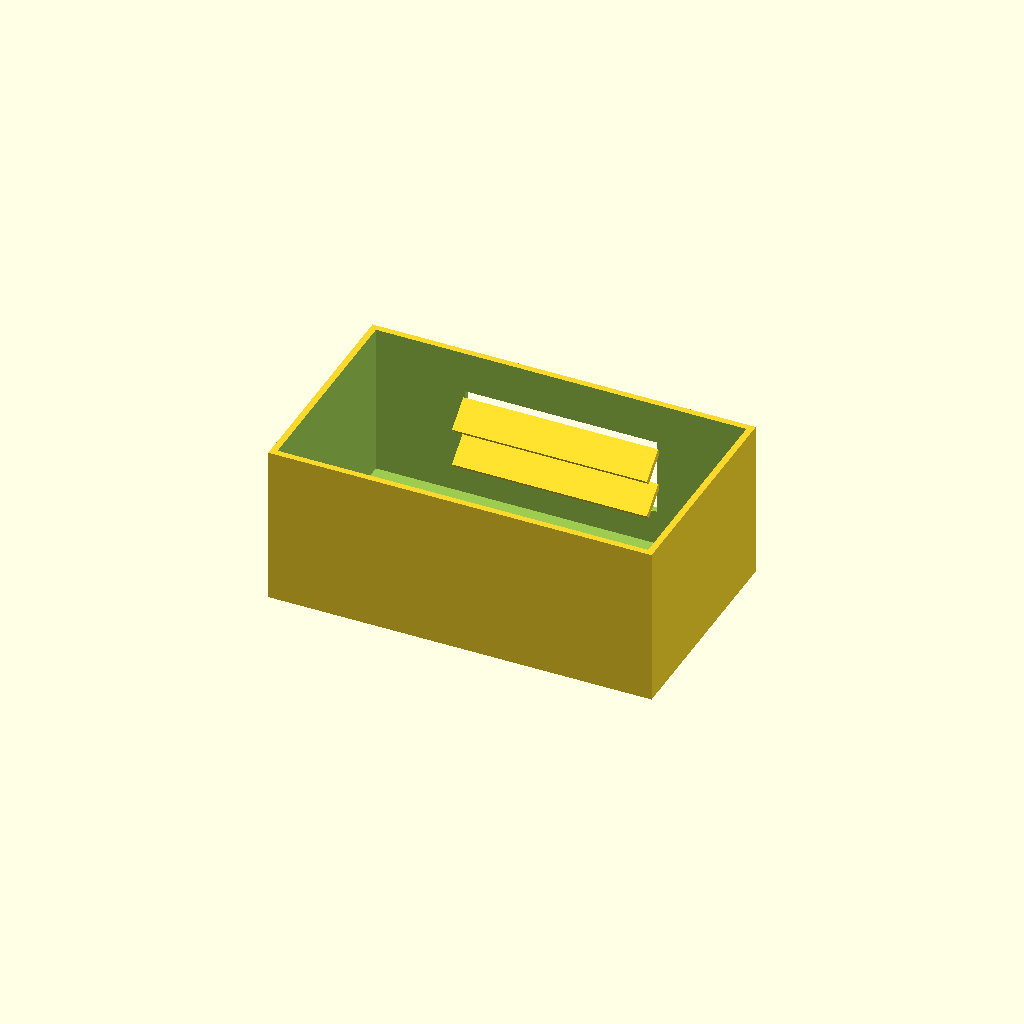
Cell 1: rendered with the file's own defaults.
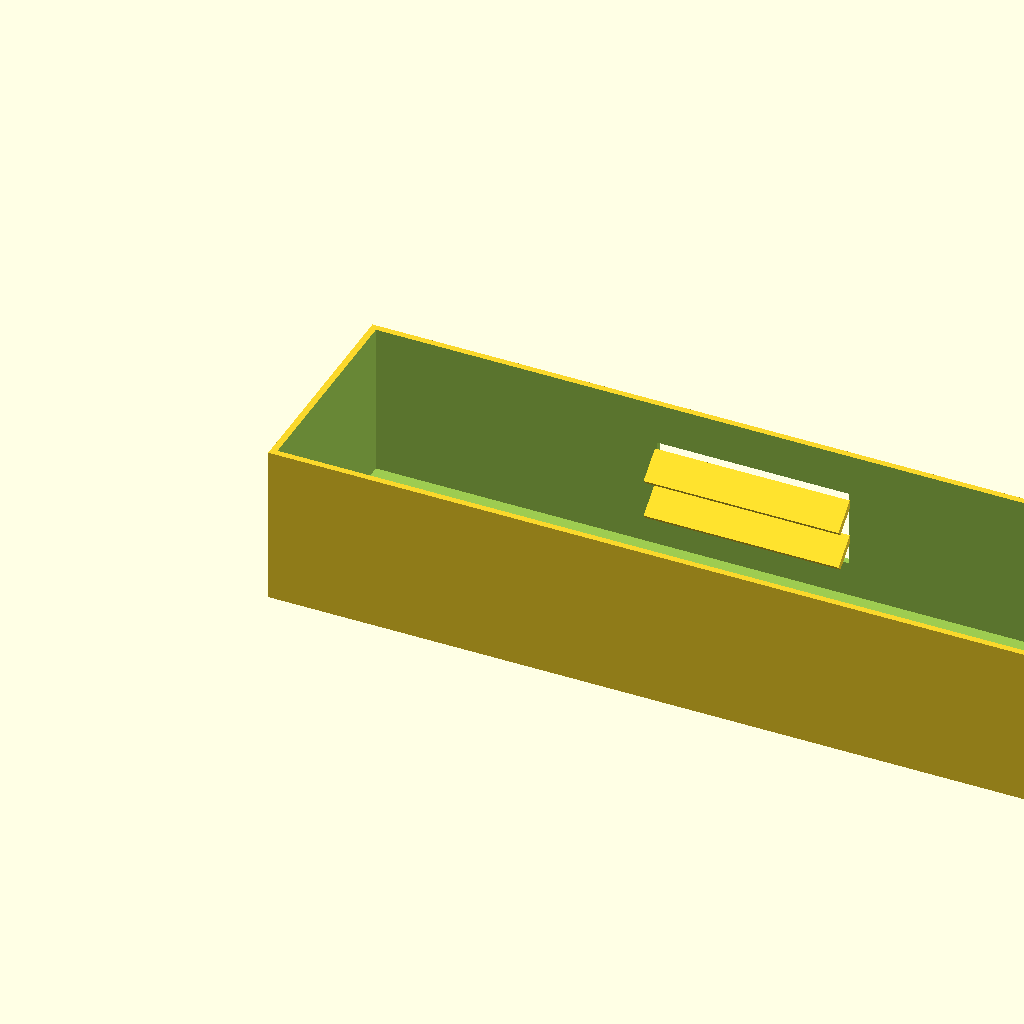
Cell 2: the same model with box_l = 240.
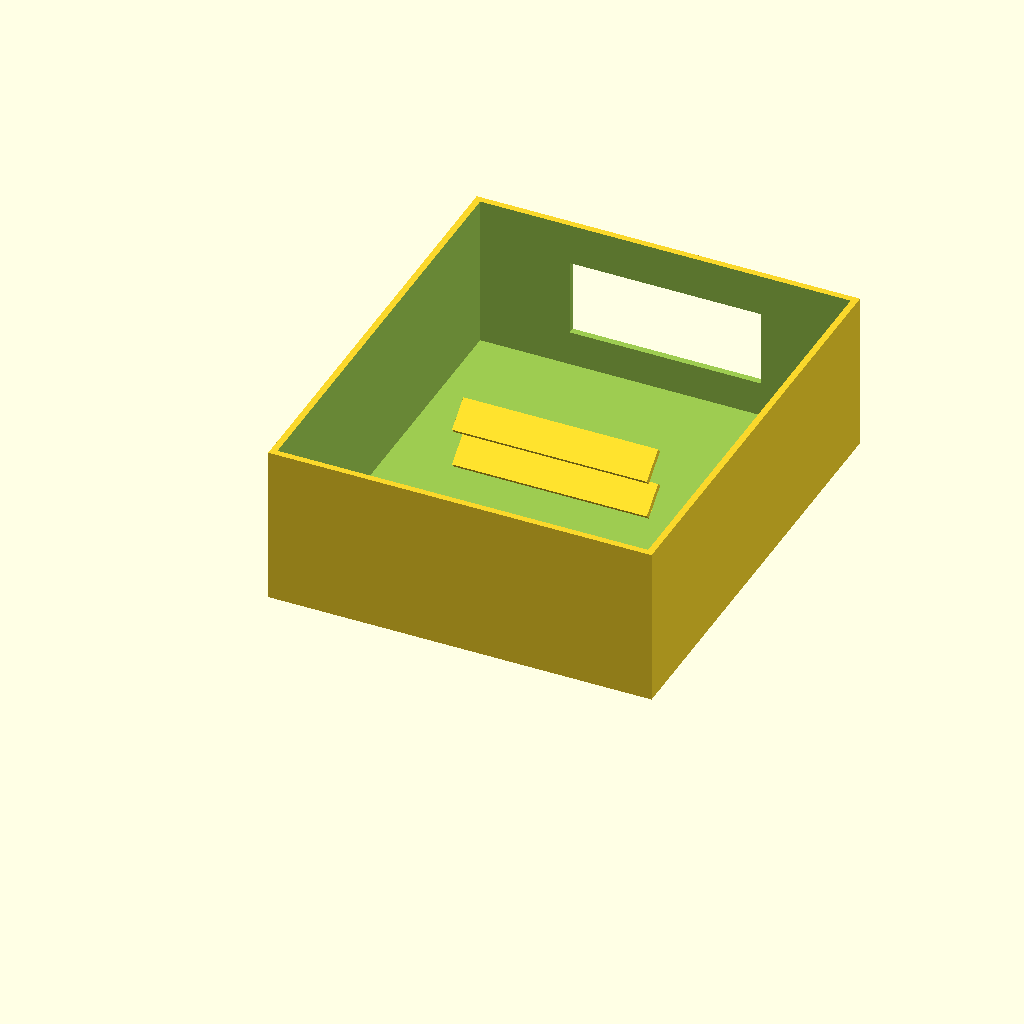
Cell 3: box_w = 140 (everything else at default).
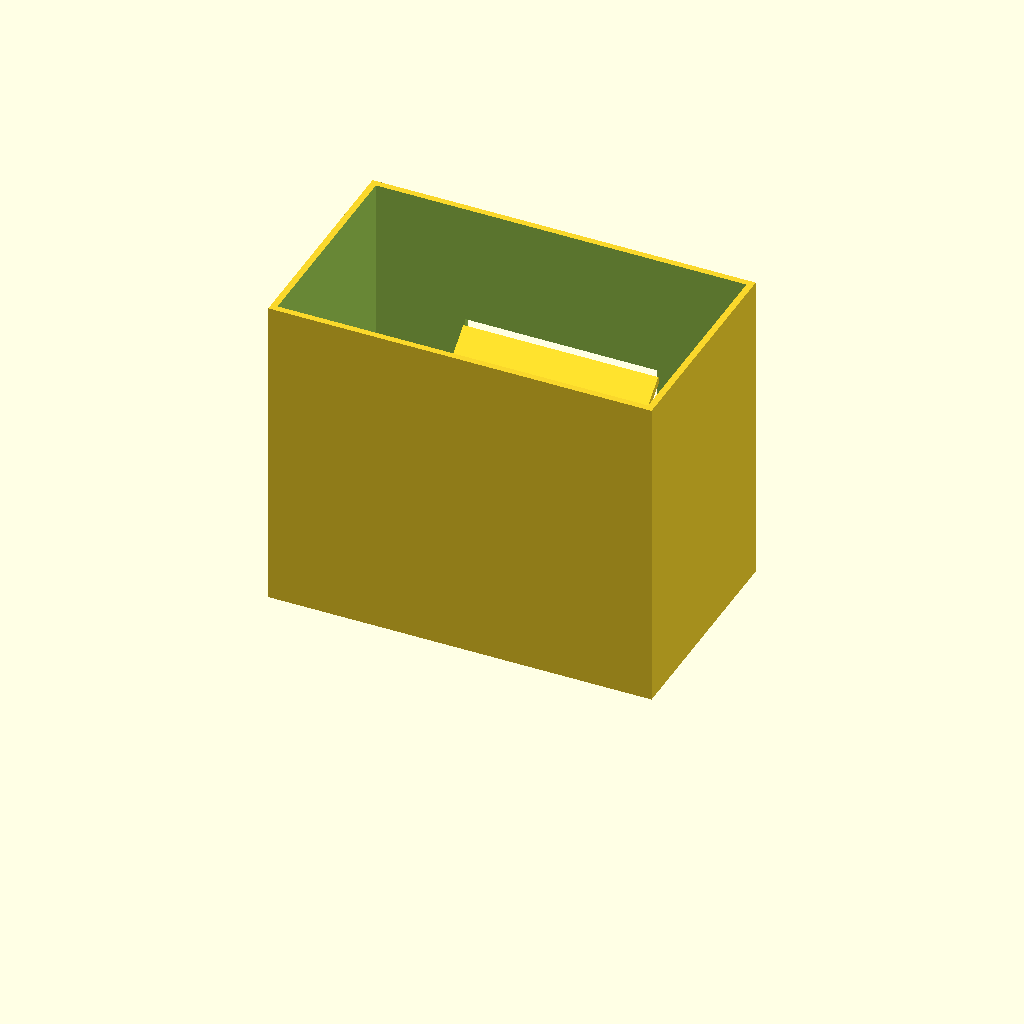
Cell 4 — box_h set to 100, the other parameters unchanged.
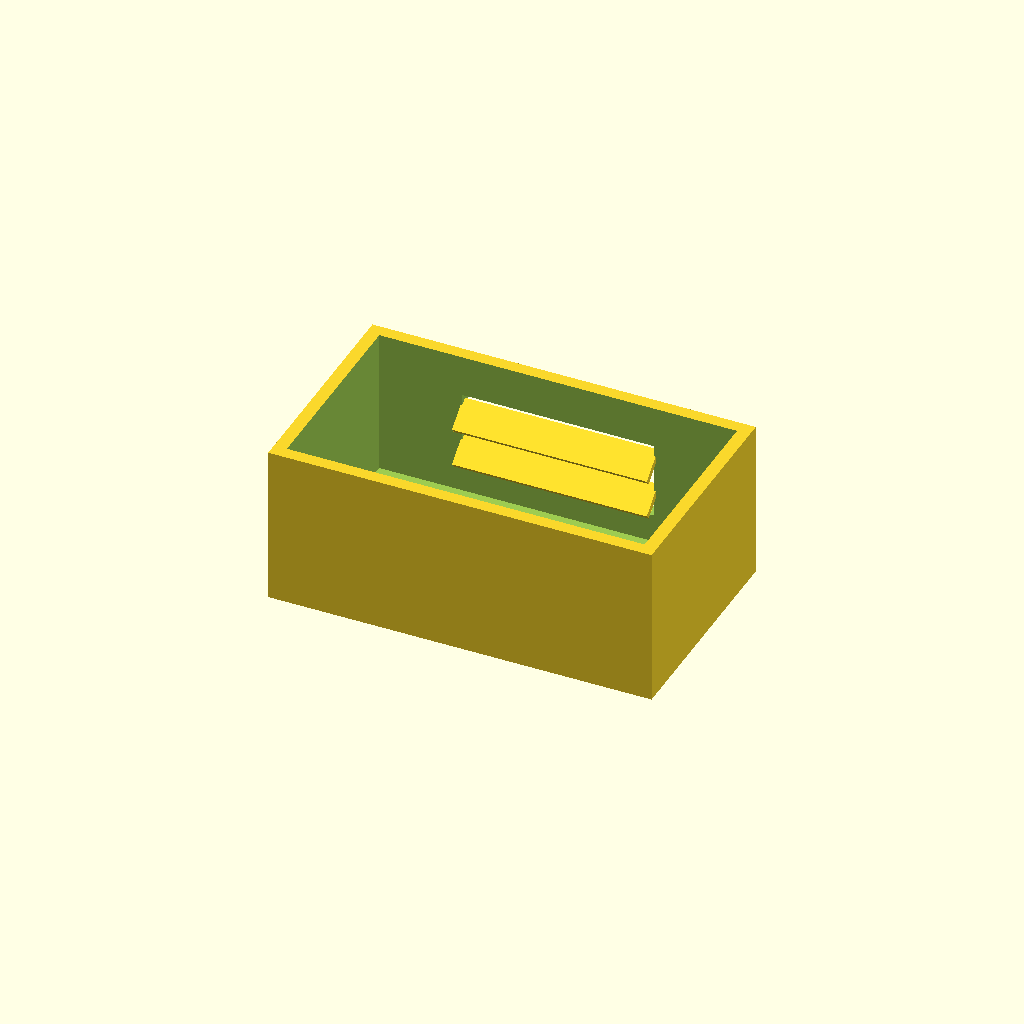
Cell 5: the same model with wall_t = 4.
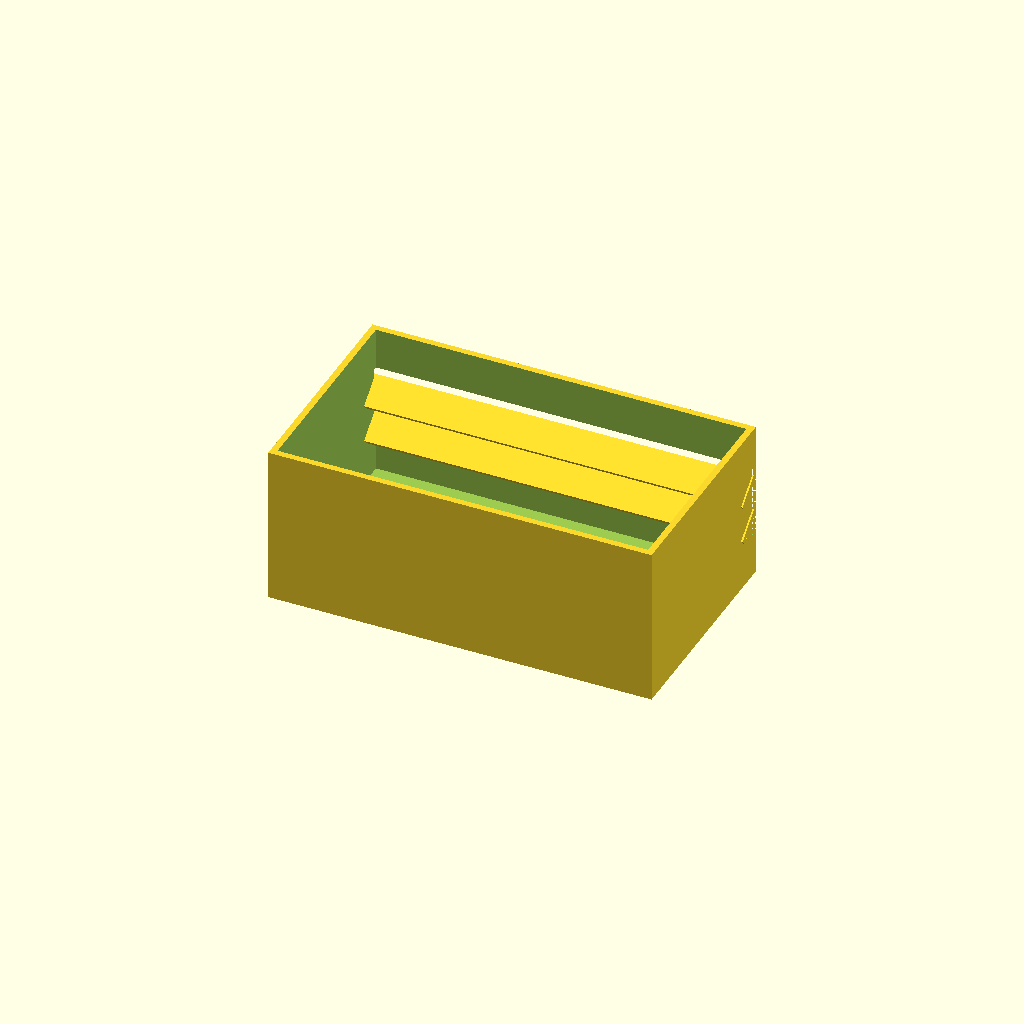
Cell 6 — win_l set to 120, the other parameters unchanged.
All cells are drawn from one camera (rotation 55°, 0°, 25°, orthographic, colour scheme Cornfield), so only the parameter changes between them.
Source of the model, optional_data/data/solid2/ventbox/part_0233.scad:
$fn = 32;

// ----------------------------------------------------------------------
// Vent box: louvers enclosure
// ----------------------------------------------------------------------

// --- parameters (mm) ---
box_l = 120;              // box length, X
box_w = 70;               // box width, Y
box_h = 50;               // box height, Z
wall_t = 2;               // shell wall thickness
win_l = 60;               // vent window width, X
win_h = 24;               // vent window height, Z
slat_t = 2;               // louver slat thickness
slat_d = 10;              // louver slat depth
slat_a = 40;              // louver slat angle, degrees
slat_pitch = 12;          // louver pitch
slat_yc = 64.53;          // slat centreline Y

win_z0 = (box_h - win_h) / 2;  // window lower edge Z
n_slats = 2;  // louver count
slat_z0 = win_z0 + (win_h - (n_slats - 1) * slat_pitch) / 2;

difference() {
  union() {
    difference() {
      cube([box_l, box_w, box_h]);
  translate([wall_t, wall_t, wall_t])
    cube([box_l - 2 * wall_t, box_w - 2 * wall_t, box_h]);
  translate([(box_l - win_l) / 2, box_w - wall_t - 1, win_z0])
    cube([win_l, wall_t + 2, win_h]);
    }
    for (i = [0 : n_slats - 1])
      translate([box_l / 2, slat_yc, slat_z0 + i * slat_pitch])
        rotate([slat_a, 0, 0])
          cube([win_l + 1, slat_d, slat_t], center = true);
  }
}
Parameter table extracted from the source (name, type, default, range or options):
box_l: number, default 120
box_w: number, default 70
box_h: number, default 50
wall_t: number, default 2
win_l: number, default 60
win_h: number, default 24
slat_t: number, default 2
slat_d: number, default 10
slat_a: number, default 40
slat_pitch: number, default 12
slat_yc: number, default 64.53
n_slats: number, default 2
